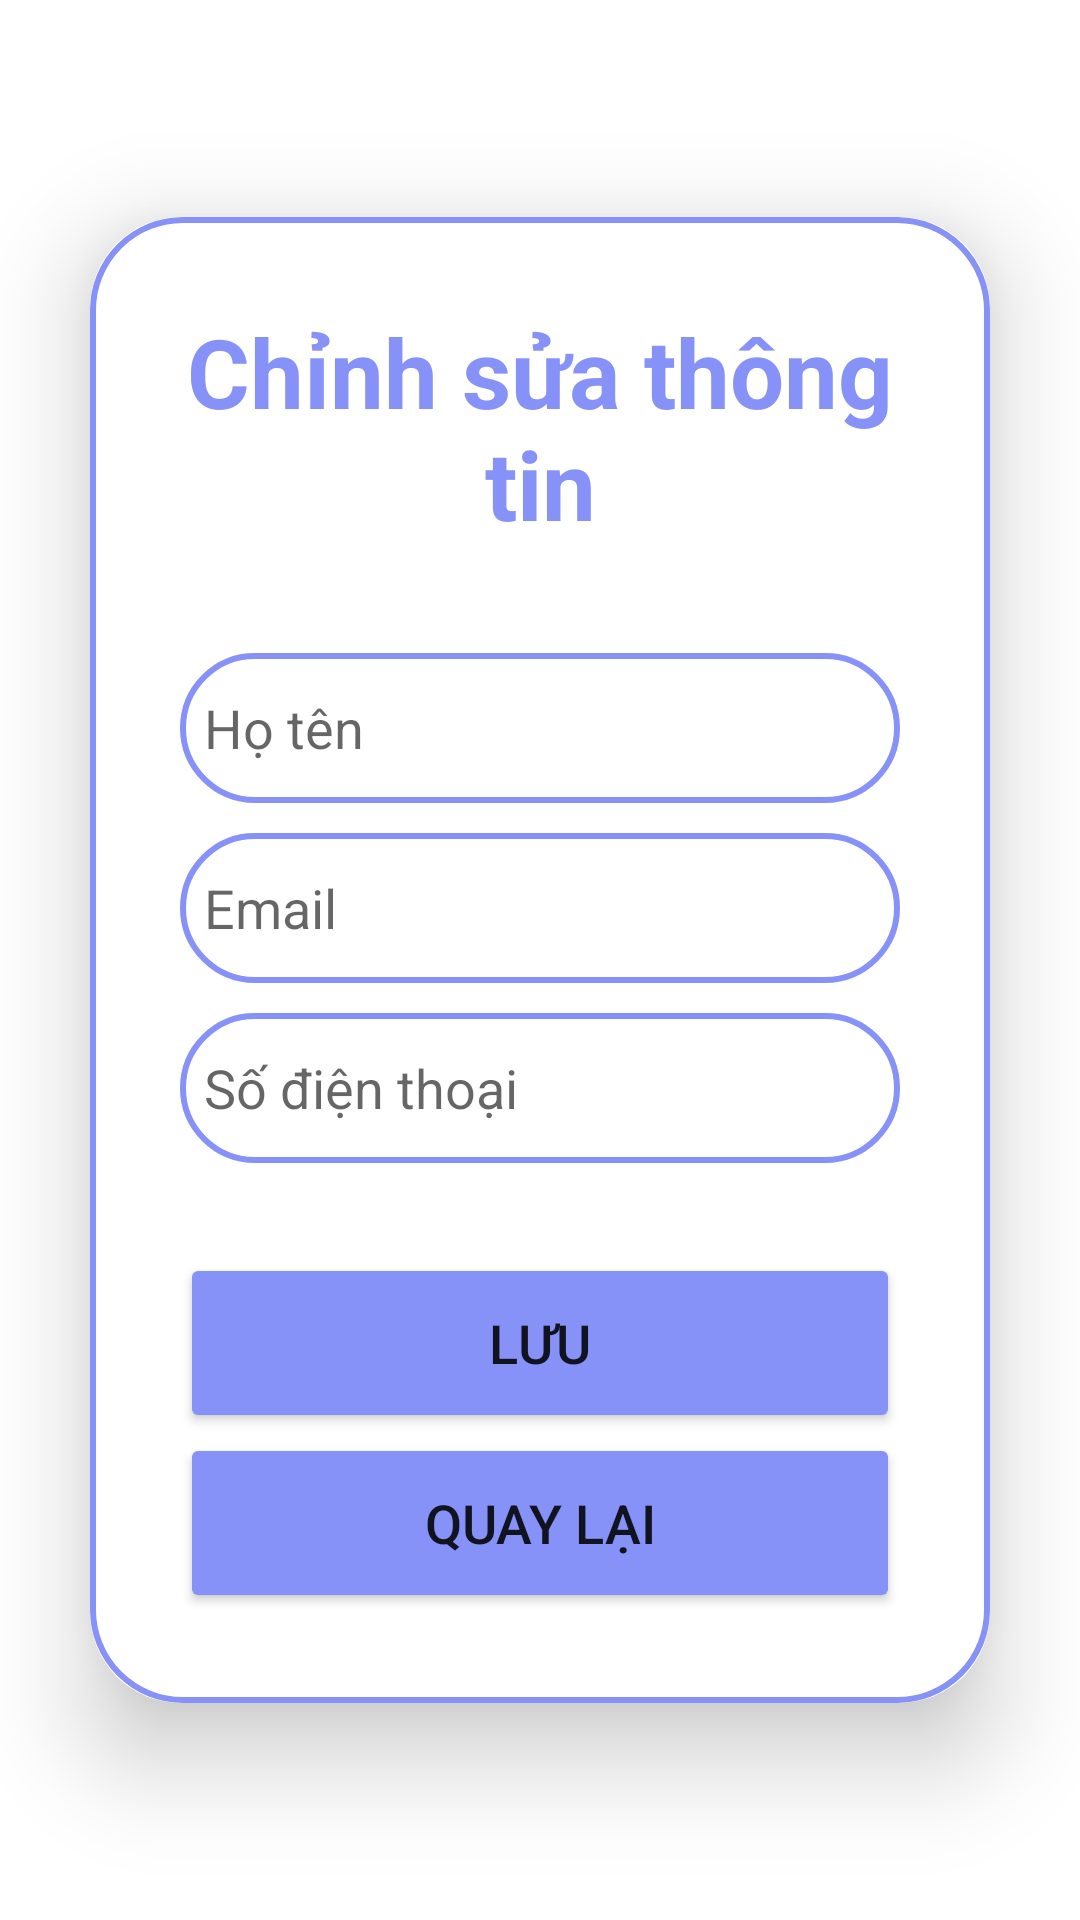

Write the Android layout XML for this screen, with the resource values it uses.
<!-- AndroidManifest.xml: application theme Theme.NewsPaper -->
<!-- res/layout/activity_update_user.xml -->
<?xml version="1.0" encoding="utf-8"?>
<LinearLayout xmlns:android="http://schemas.android.com/apk/res/android"
    xmlns:app="http://schemas.android.com/apk/res-auto"
    xmlns:tools="http://schemas.android.com/tools"
    android:layout_width="match_parent"
    android:layout_height="match_parent"
    android:background="@drawable/nenbao"
    android:gravity="center"
    android:orientation="vertical"
    tools:context=".user.UpdateUserActivity">

    <androidx.cardview.widget.CardView
        android:layout_width="match_parent"
        android:layout_height="wrap_content"
        android:layout_margin="30dp"
        app:cardCornerRadius="30dp"
        app:cardElevation="20dp">

        <LinearLayout
            android:layout_width="match_parent"
            android:layout_height="wrap_content"
            android:layout_gravity="center_horizontal"
            android:background="@drawable/custom_edittext"
            android:orientation="vertical"
            android:padding="30dp">

            <TextView
                android:id="@+id/chinhsua"
                android:layout_width="match_parent"
                android:layout_height="wrap_content"
                android:layout_marginBottom="35dp"
                android:text="Chỉnh sửa thông tin"
                android:textAlignment="center"
                android:textColor="@color/Lavender"
                android:textSize="32sp"
                android:textStyle="bold" />

            <EditText
                android:id="@+id/upfullname"
                android:layout_width="match_parent"
                android:layout_height="50dp"
                android:background="@drawable/custom_edittext"
                android:drawableLeft="@drawable/baseline_person_24"
                android:drawablePadding="8dp"
                android:hint="Họ tên"
                android:padding="8dp"
                android:textColor="@color/black" />

            <EditText
                android:id="@+id/upemail"
                android:layout_width="match_parent"
                android:layout_height="50dp"
                android:layout_marginTop="10dp"
                android:background="@drawable/custom_edittext"
                android:drawableLeft="@drawable/baseline_person_24"
                android:drawablePadding="8dp"
                android:hint="Email"
                android:padding="8dp"
                android:textColor="@color/black" />

            <EditText
                android:id="@+id/upphone"
                android:layout_width="match_parent"
                android:layout_height="50dp"
                android:layout_marginTop="10dp"
                android:background="@drawable/custom_edittext"
                android:drawableLeft="@drawable/baseline_person_24"
                android:drawablePadding="8dp"
                android:hint="Số điện thoại"
                android:padding="8dp"
                android:textColor="@color/black" />

            <Button
                android:id="@+id/btnsave"
                android:layout_width="match_parent"
                android:layout_height="60dp"
                android:layout_marginTop="30dp"
                android:backgroundTint="@color/Lavender"
                android:text="Lưu"
                android:textSize="18sp"
                app:cornerRadius="20dp"
                tools:ignore="DuplicateSpeakableTextCheck"  />

            <Button
                android:id="@+id/btnuser"
                android:layout_width="match_parent"
                android:layout_height="60dp"
                android:backgroundTint="@color/Lavender"
                android:text="Quay lại"
                android:textSize="18sp"
                app:cornerRadius="20dp"
                tools:ignore="DuplicateSpeakableTextCheck" />
        </LinearLayout>

    </androidx.cardview.widget.CardView>


</LinearLayout>
<!-- resources referenced by this layout -->
<resources>
  <color name="Lavender">#8692f7</color>
  <color name="black">#FF000000</color>
  <!-- drawable custom_edittext (drawable) -->
  <?xml version="1.0" encoding="utf-8"?>
  <shape xmlns:android="http://schemas.android.com/apk/res/android"
      android:shape="rectangle">
  
   <stroke
       android:width="2dp"
       android:color="@color/Lavender"/>
      <corners
          android:radius="30dp"/>
  
  </shape>
  <style name="Theme.NewsPaper" parent="Base.Theme.NewsPaper" />
  <style name="Base.Theme.NewsPaper" parent="Theme.MaterialComponents.DayNight.DarkActionBar">
          
          
          <item name="colorPrimary">@color/purple_500</item>
          <item name="colorPrimaryVariant">@color/Lavender</item>
          <item name="colorOnPrimary">@color/white</item>
          
          <item name="colorSecondary">@color/teal_200</item>
          <item name="colorSecondaryVariant">@color/teal_700</item>
          <item name="colorOnSecondary">@color/black</item>
          
          <item name="android:statusBarColor">?attr/colorPrimaryVariant</item>
          
      </style>
  <color name="purple_500">#FF6200EE</color>
  <color name="white">#FFFFFFFF</color>
  <color name="teal_200">#FF03DAC5</color>
  <color name="teal_700">#FF018786</color>
</resources>
